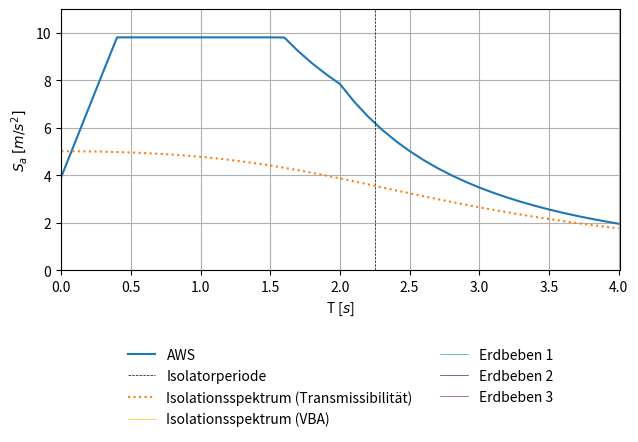

The matplotlib source for this figure: (Note: this script raises an exception after producing the figure.)
import matplotlib.pyplot as plt
import numpy as np
import math
from matplotlib.legend_handler import HandlerLine2D

#
#	m1
#	|	
#	|
#	m2
#	|
#	|
#  ---
#

# Elastisches Antwortspektrum
def Se(n, ag, S, TB, TC, TD, T):

	if T <= TB:
		Se = ag * S * (1 + T/TB * (n*2.5 -1))

	elif T <= TC:
		Se = ag * S * 2.5 * n

	elif T <= TD:
		Se = ag * S * n * 2.5 * TC/T

	else:
		Se = ag * S * n * 2.5 * (TC*TD)/(T*T)

	return Se


# Kelly
def Kelly(n, m1, k2, m2):

	omega = np.sqrt(k2/(m1+m2))
	T1 = 2 * np.pi / omega

	return Se(n, ag, S, TB, TC, TD, T1)


# Isemann
def vereinfacht(n, k1, m1, k2, m2):

	omega = np.sqrt(k1/m1)

	a = k2/k1
	b = m2/m1

	A = 1 + a + b
	B = (1 + a + b)**2 - 4 * a *b
	C = 2 * b

	omega1 = np.sqrt((A - np.sqrt(B))/(C) * omega**2)
	T1 = 2*np.pi/omega1

	A = 1 + a - b
	B = (1 + a + b)**2 - 4 * a *b

	r = (A + np.sqrt(B))/(2)

	phi = 1/r

	L = (phi * m2 + 1 * m1) / (phi**2 * m2 + 1**2 * m1 )

	return Se(n, ag, S, TB, TC, TD, T1) * phi * L


# Rick
def vereinfacht_rayleigh(Xi1, k1, m1, Xi2, k2, m2):

	# Omega1 ungedämpft
	A = (k2 + k1) * m1 + k1 * m2
	B = ((k2 + k1) * m1 + k1 * m2)**2 - 4 * m2 * m1 * k2 * k1
	C = 2 * m2 * m1

	omega1 = np.sqrt((A - np.sqrt(B))/(C))
	omega2 = np.sqrt((A + np.sqrt(B))/(C))

	# Umrechnung mit Rayleigh Dämpfung
	e1 = (k2 + k1 - m2 * omega1**2)/k1
	phi_11 = np.sqrt(1/(1+e1**2))
	phi_21 = e1 * phi_11

	e2 = (k2 + k1 - m2 * omega2**2)/k1
	phi_12 = np.sqrt(1/(1+e2**2))
	phi_22 = e2 * phi_12

	_m2 = phi_11**2 * m2 + phi_21**2 * m1
	_k2 = phi_11**2 * (k2 + k1) - 2 * phi_21 * phi_11 * k1 + phi_21**2 * k1

	_omega1 = np.sqrt(_k2/_m2)

	_m1 = phi_12**2 * m2 + phi_22**2 * m1
	_k1 = phi_12**2 * (k2 + k1) - 2 * phi_22 * phi_12 * k1 + phi_22**2 * k1

	_omega2 = np.sqrt(_k1/_m1)

	# Eigenfrequenz erste Eigenform (Isolator) gedämpft
	omega_1d = _omega1 * np.sqrt(1 - Xi2**2)
	T1 = 2*np.pi/omega_1d

	# Transmissionskoeffizient des Systems

	# Nach Pocanschi
	a = (2*_omega1*_omega2*(Xi2 * _omega2 - Xi1 * _omega1))/(_omega2**2 - _omega1**2)
	b = (2*(Xi1 * _omega2 - Xi2 * _omega1))/(_omega2**2 - _omega1**2)

	#  Nach Isemann
	#b = 2 * Xi2 / (omega1 * omega2)
	#a = omega1 * omega2 * b

	_c1 = a * _m1 + b * _k1
	_c2 = a * _m2 + b * _k2
	

	VT = VT_1_over_3(omega_1d, _m2, _k2, _c2, _m1, _k1, _c1) 

	n = np.sqrt(10/(5+Xi2*100))

	return Se(n, ag, S, TB, TC, TD, T1) * VT #/ 10.05


def VT_1_over_3(omega, m2, k2, c2, m1, k1, c1):

	X1 = (omega**2 * m1)/(k1 + 1j * omega * c1)

	X2 = (omega**2 * m2)/(k2 + 1j * omega * c2)

	X12 = (omega**2 * m1)/(k2 + 1j * omega * c2)

	X = ((1 - X1)*(1 - X2) - X12)

	VT = np.absolute(1/X)

	return VT


# Übertagung von Bodenanregung zu Masse 2
def VT_2_over_3(omega, m2, k2, c2, m1, k1, c1):

	X1 = (k1 + 1j * omega * c1) / (k1 + 1j * omega * c1 - omega**2 * m1)

	X2 = (omega**2 * m2)/(k2 + 1j * omega * c2)

	X3 = (k1 + 1j * omega * c1)/(k2 + 1j * omega * c2)

	X = 1 - X1*X3 - X2 - X3

	VT = np.absolute(1/X)

	return VT


# Beteiligungsfaktor
def Phi(m1, k1, m2, k2):

	A = (k2 + k1) * m1 + k1 * m2
	B = ((k2 + k1) * m1 + k1 * m2)**2 - 4 * m2 * m1 * k2 * k1
	C = 2 * m2 * m1

	omega1 = np.sqrt((A - np.sqrt(B))/C)
	phi = (k2 + k1 - m2 * omega1**2)/k1

	return 1/phi


# Konstanten und Definitionen
m1  = 2486.7#2846.7
k1  = 98170
Xi1 = 0.05
c1 = Xi1 * 2 * np.sqrt(k1 * m1)

m2  = 1619.5
k2  = 32000
Xi2 = 0.1367

ag = 3.924
S  = 1
TB = 0.4
TC = 1.6
TD = 2

_T = np.arange(0.001, 4.01, 0.1)
#_T = [0.001, 0.5, 1, 2, 3, 4, 5]
AWS = []
for T in _T:
	AWS.append(Se(1, ag, S, TB, TC, TD, T))
	
AWS_rayleigh = []
for T in _T:
	k1 = m1 * (2 * np.pi / T)**2
	Sa = vereinfacht_rayleigh(Xi1, k1, m1, Xi2, k2, m2)
	AWS_rayleigh.append(Sa)
	

AWS_iso = []
for T in _T:
	n = np.sqrt(10/(5+Xi2*100))
	k1 = m1 * (2 * np.pi / T)**2
	Sa = vereinfacht(n, k1, m1, k2, m2)
	AWS_iso.append(Sa)


AWS_Kelly = []
for T in _T:
	n = np.sqrt(10/(5+Xi2*100))
	k1 = m1 * (2 * np.pi / T)**2
	Sa = Kelly(n, m1, k2, m2)
	AWS_Kelly.append(Sa)



#plt.plot(_T, AWS_iso, label='AWS isoliert (vereinfacht)', linestyle='--')
#plt.plot(_T, AWS_Kelly, label='AWS isoliert (EMS)', linestyle='-.')
plt.plot(_T, AWS, label='AWS', linestyle='-')
T_iso = 2 * np.pi / np.sqrt(k2/(m2+m1))
plt.axvline(x=T_iso, label = 'Isolatorperiode', color='black', linestyle='--', linewidth=0.5)

plt.plot(_T, AWS_rayleigh, label='Isolationsspektrum (Transmissibilität)', linestyle=':')

plt.axvline(x=5, label = 'Isolationsspektrum (VBA)', color='#fdbd0e', linestyle='-', linewidth=0.5)
plt.axvline(x=5, label = 'Erdbeben 1', color='#33b86c', linestyle='-', linewidth=0.5)
plt.axvline(x=5, label = 'Erdbeben 2', color='#233e64', linestyle='-', linewidth=0.5)
plt.axvline(x=5, label = 'Erdbeben 3', color='#763ea5', linestyle='-', linewidth=0.5)

plt.legend(loc='upper center', bbox_to_anchor=(0.5, -0.25), shadow=False, ncol=2, frameon=False)

plt.xlabel('T [$s$]')
plt.ylabel('$S_a$ $[m/s^{2}]$')

plt.grid(True)
plt.tight_layout()
#plt.axes().set_aspect(0.7)
plt.margins(x=0, y=0.1)
plt.gca().set_ylim(0,11)
plt.gca().set_xlim(0,4.01)
plt.savefig("/home/<user>/masterthesis/Masterthesis/images/Isolation_2.png", dpi=300)
plt.clf()
